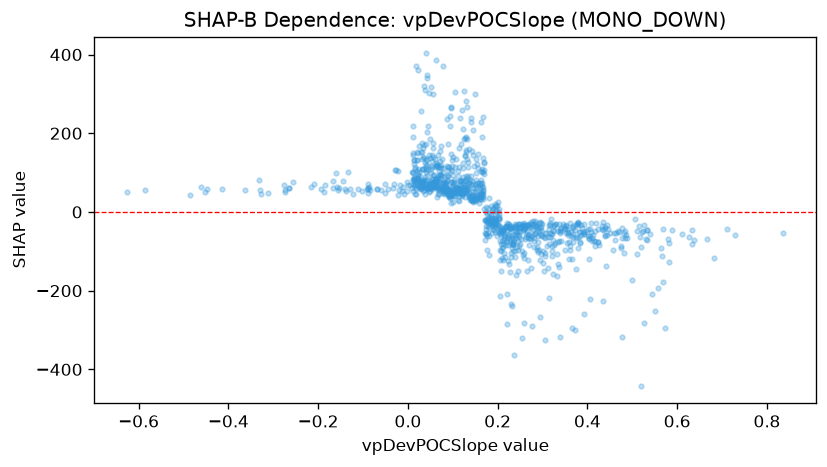

The data file committed next to this chart (first rows):
feature_value, shap_value
0.3624, -61.91
-0.1606, 98.96
-0.6256, 49.54
-0.0337, 60.95
-0.1104, 57.49
-0.2768, 67.75
-0.4523, 51.87
-0.1543, 60.07
-0.1224, 46.41
-0.2658, 61.31
0.4352, -44.67
0.2067, -39.84
-0.051, 48.23
0.0842, 74.1
-0.3282, 46.39
-0.3325, 80.18
-0.2749, 56.67
-0.0895, 48.48
-0.0006, 68.84
-0.1023, 53.23
-0.4864, 44.11
-0.0169, 68.5
-0.0134, 52.51
-0.159, 63.04
-0.0507, 70.09
-0.0859, 62.23
-0.21, 70.24
-0.4487, 57.27
-0.031, 70.47
-0.0086, 45.72
-0.0607, 56.25
-0.0445, 58.52
-0.462, 63.63
-0.5865, 56.4
-0.0692, 57.21
-0.0189, 56.56
-0.1929, 58.31
-0.4147, 57.74
-0.3298, 56.11
-0.0885, 57.18
-0.0688, 58.93
-0.0914, 59.55
-0.0288, 107.7
-0.0887, 70.6
-0.1438, 79.26
-0.1671, 59.95
-0.1292, 57.84
-0.0845, 56.86
-0.2646, 59.7
-0.3633, 56.66
-0.1395, 58.76
0.0091, 60.32
-0.2156, 62.22
-0.0105, 64.65
-0.0262, 106.6
-0.1329, 101.5
-0.0231, 104.1
-0.0214, 43.31
-0.1381, 54.21
-0.0888, 60.02
... 981 more rows
